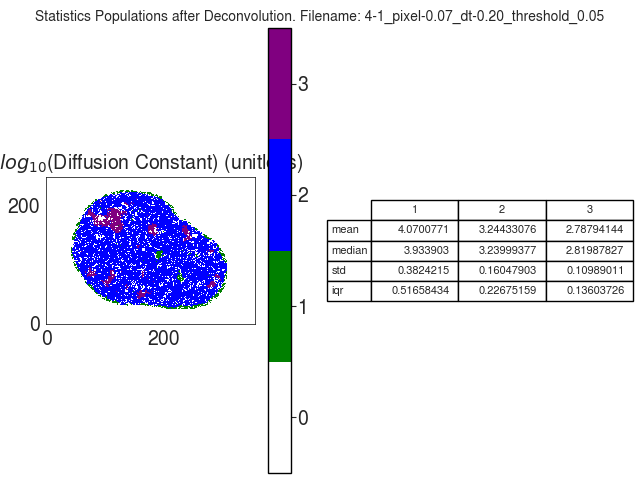

Values plotted in this chart, from the file beside it:
D_norm
, 1, 2, 3
mean, 4.07, 3.244, 2.788
median, 3.934, 3.24, 2.82
std, 0.3824, 0.1605, 0.1099
iqr, 0.5166, 0.2268, 0.136
